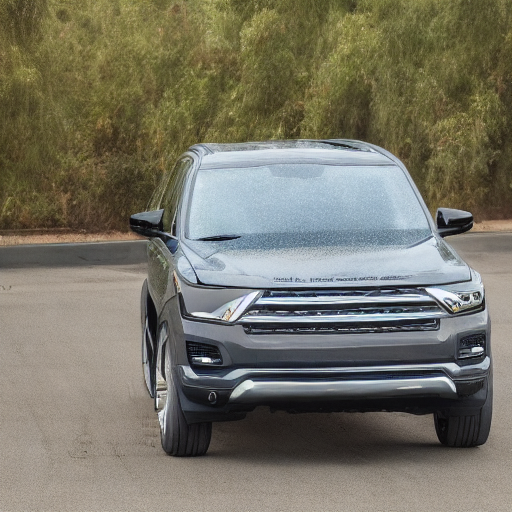
Generation parameters embedded in this image by AUTOMATIC1111 Stable Diffusion web UI or a fork of it (Forge, ...) (PNG 'parameters' text chunk):
((((((full view))))) photo of  suv
Negative prompt: ((((partial))), ((cropped)), non centered, duplicate, out of frame, double
Steps: 20, Sampler: DDIM, CFG scale: 7, Seed: 989627528, Size: 512x512, Model hash: 81761151, Batch size: 8, Batch pos: 0